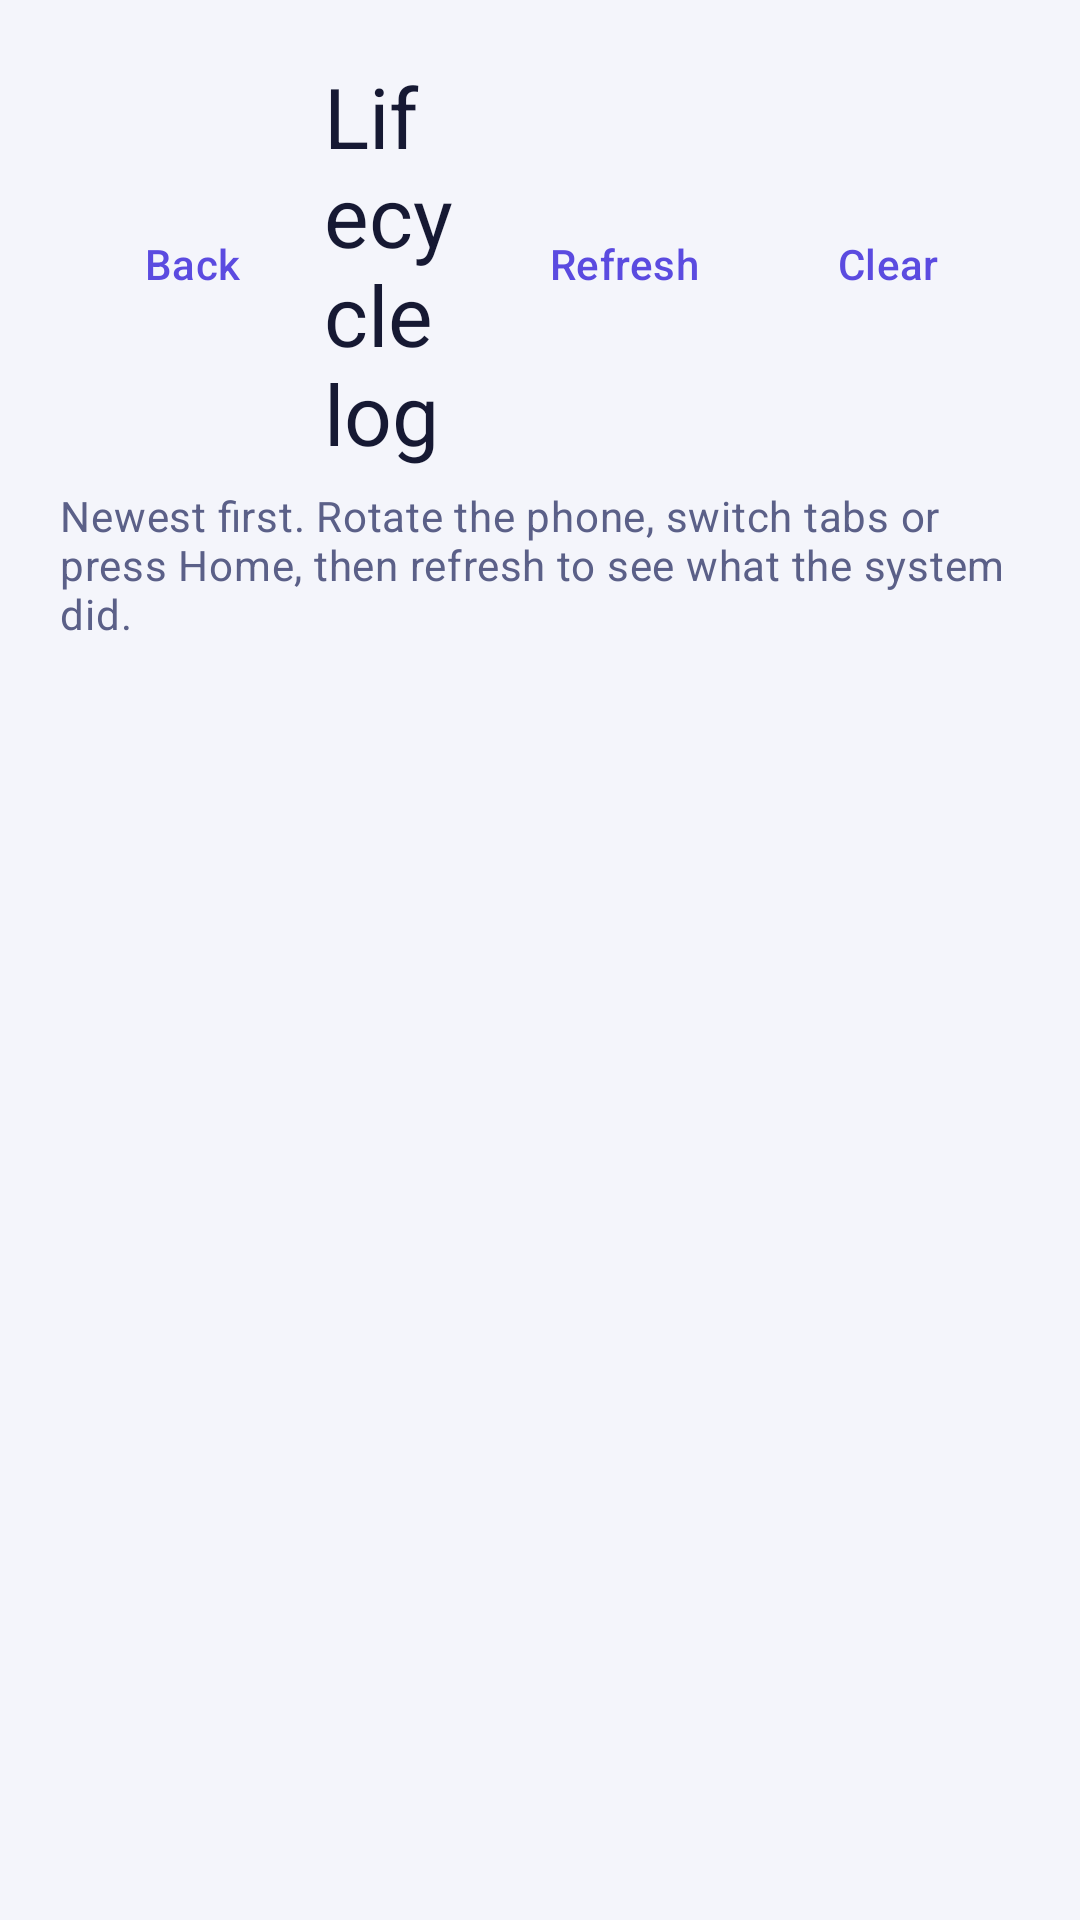

Reconstruct the res/layout file that produces this screen, plus the resources it refers to.
<!-- AndroidManifest.xml: application theme Theme.GraphLab -->
<!-- res/layout/activity_lifecycle_log.xml -->
<?xml version="1.0" encoding="utf-8"?>
<LinearLayout xmlns:android="http://schemas.android.com/apk/res/android"
    android:layout_width="match_parent"
    android:layout_height="match_parent"
    android:background="?attr/gl_bg"
    android:orientation="vertical"
    android:padding="@dimen/screen_padding">

    <LinearLayout
        android:layout_width="match_parent"
        android:layout_height="wrap_content"
        android:gravity="center_vertical"
        android:orientation="horizontal">

        <com.google.android.material.button.MaterialButton
            android:id="@+id/log_back"
            style="@style/Widget.Material3.Button.TextButton"
            android:layout_width="wrap_content"
            android:layout_height="wrap_content"
            android:minHeight="@dimen/touch_min"
            android:text="@string/log_back" />

        <TextView
            android:layout_width="0dp"
            android:layout_height="wrap_content"
            android:layout_weight="1"
            android:text="@string/log_title"
            android:textAppearance="@style/TextAppearance.GraphLab.Title" />

        <com.google.android.material.button.MaterialButton
            android:id="@+id/log_refresh"
            style="@style/Widget.Material3.Button.TextButton"
            android:layout_width="wrap_content"
            android:layout_height="wrap_content"
            android:minHeight="@dimen/touch_min"
            android:text="@string/log_refresh" />

        <com.google.android.material.button.MaterialButton
            android:id="@+id/log_clear"
            style="@style/Widget.Material3.Button.TextButton"
            android:layout_width="wrap_content"
            android:layout_height="wrap_content"
            android:minHeight="@dimen/touch_min"
            android:text="@string/action_clear" />
    </LinearLayout>

    <TextView
        android:layout_width="match_parent"
        android:layout_height="wrap_content"
        android:layout_marginTop="@dimen/gap_small"
        android:text="@string/log_hint"
        android:textAppearance="@style/TextAppearance.GraphLab.Body" />

    <FrameLayout
        android:layout_width="match_parent"
        android:layout_height="0dp"
        android:layout_marginTop="@dimen/gap_small"
        android:layout_weight="1">

        <androidx.recyclerview.widget.RecyclerView
            android:id="@+id/log_list"
            android:layout_width="match_parent"
            android:layout_height="match_parent"
            android:contentDescription="@string/log_list_description" />

        <TextView
            android:id="@+id/log_empty"
            android:layout_width="match_parent"
            android:layout_height="match_parent"
            android:gravity="center"
            android:text="@string/log_empty"
            android:textAppearance="@style/TextAppearance.GraphLab.Body"
            android:visibility="gone" />
    </FrameLayout>
</LinearLayout>
<!-- resources referenced by this layout -->
<resources>
  <dimen name="gap_small">6dp</dimen>
  <dimen name="screen_padding">20dp</dimen>
  <dimen name="touch_min">48dp</dimen>
  <string name="action_clear">Clear</string>
  <string name="log_back">Back</string>
  <string name="log_empty">Nothing logged yet.</string>
  <string name="log_hint">Newest first. Rotate the phone, switch tabs or press Home, then refresh to see what the system did.</string>
  <string name="log_list_description">Activity lifecycle events</string>
  <string name="log_refresh">Refresh</string>
  <string name="log_title">Lifecycle log</string>
  <style name="TextAppearance.GraphLab.Body" parent="TextAppearance.Material3.BodyMedium">
          <item name="android:fontFamily">sans-serif</item>
          <item name="android:textColor">?attr/gl_text_muted</item>
      </style>
  <style name="TextAppearance.GraphLab.Title" parent="TextAppearance.Material3.HeadlineMedium">
          <item name="android:fontFamily">sans-serif-medium</item>
          <item name="android:textColor">?attr/gl_text</item>
      </style>
  <color name="gl_bg">#F4F5FB</color>
  <color name="gl_surface">#FFFFFF</color>
  <color name="gl_surface_raised">#E9EBF8</color>
  <color name="gl_outline">#D9DCF0</color>
  <color name="gl_text">#161933</color>
  <color name="gl_text_muted">#5B6088</color>
  <color name="gl_primary">#5B4BE0</color>
  <color name="gl_on_primary">#FFFFFF</color>
  <color name="gl_idle">#7A82B8</color>
  <color name="gl_frontier">#A65B00</color>
  <color name="gl_visited">#0B7F72</color>
  <color name="gl_chosen">#D6265A</color>
  <color name="gl_path">#5B4BE0</color>
  <color name="gl_fail">#C62828</color>
  <color name="gl_code_bg">#ECEEF9</color>
  <color name="gl_grid">#E3E6F5</color>
  <style name="Widget.GraphLab.Card" parent="Widget.Material3.CardView.Outlined">
          <item name="cardBackgroundColor">?attr/gl_surface</item>
          <item name="strokeColor">?attr/gl_outline</item>
          <item name="strokeWidth">1dp</item>
          <item name="cardCornerRadius">14dp</item>
          <item name="cardElevation">0dp</item>
      </style>
</resources>
